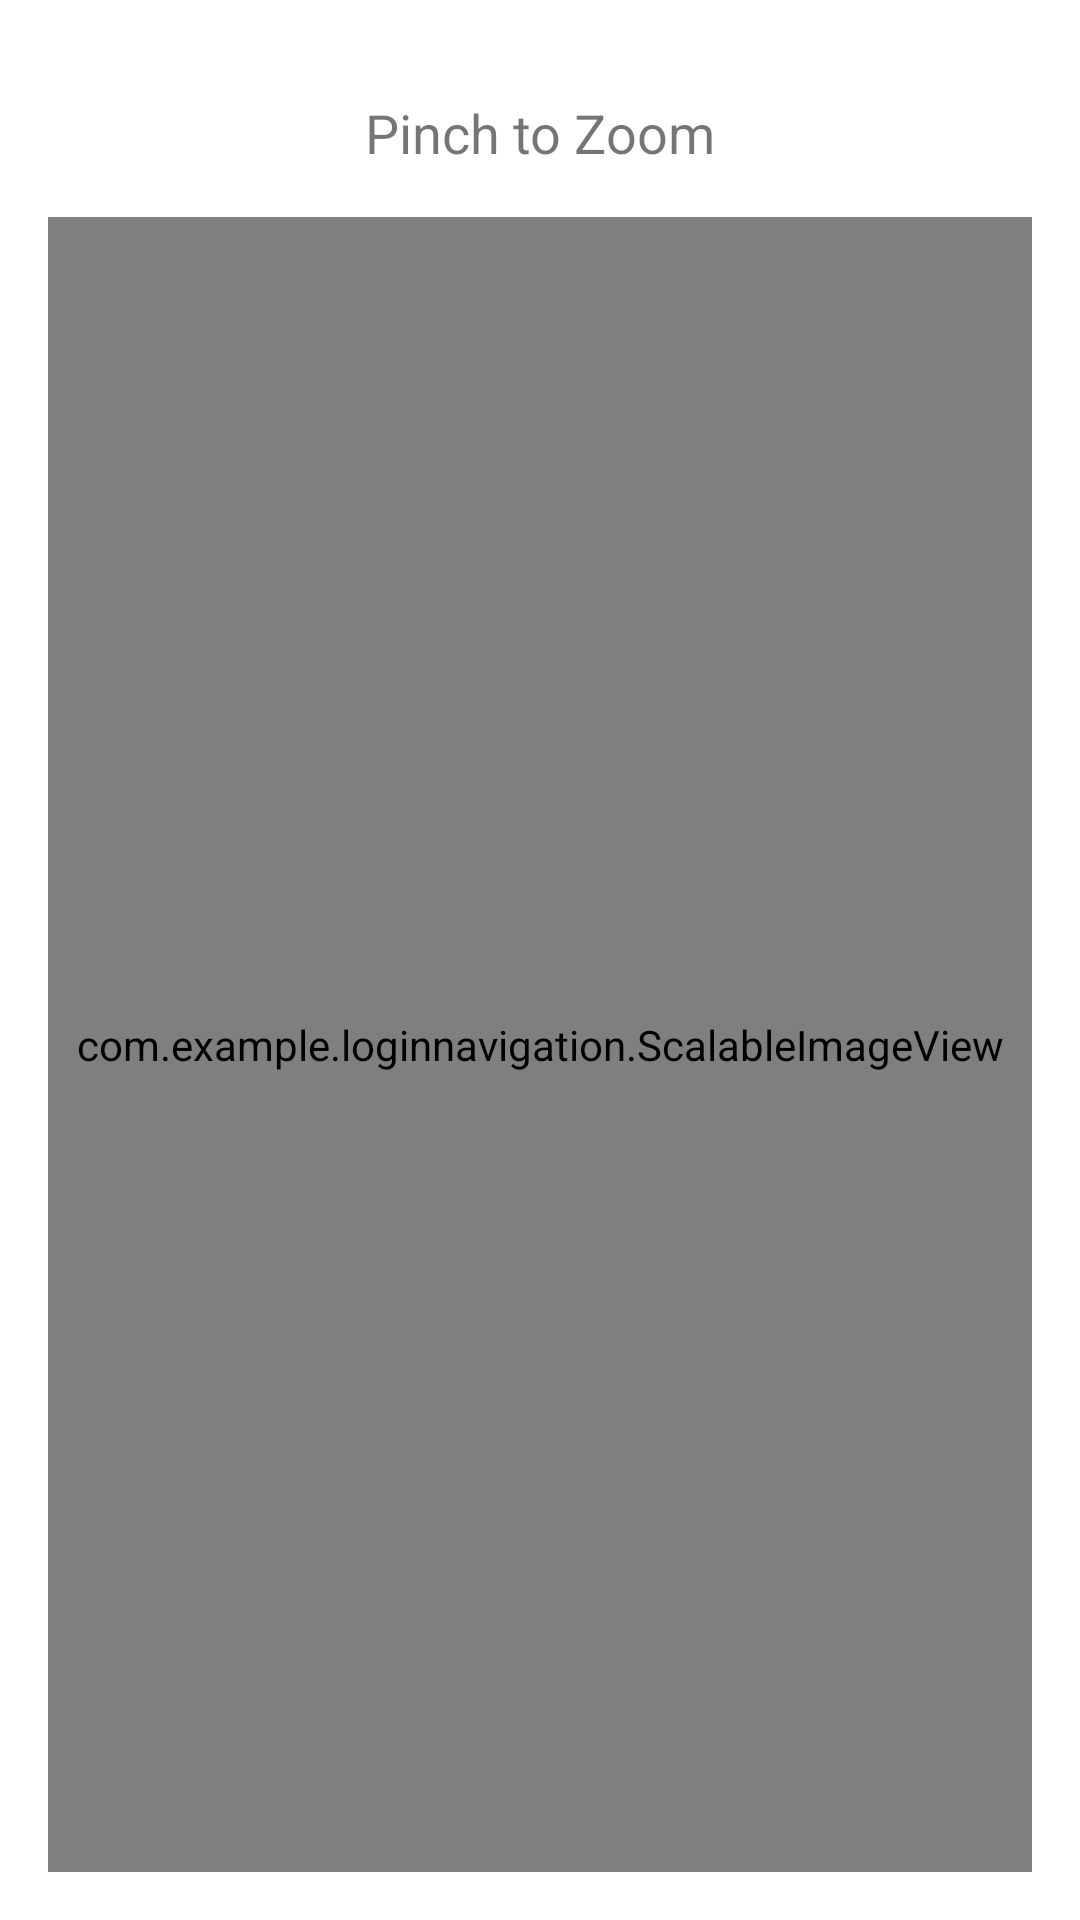

Reconstruct the res/layout file that produces this screen, plus the resources it refers to.
<!-- AndroidManifest.xml: application theme Theme.LoginNavigation -->
<!-- res/layout/fragment_image_scale.xml -->
<?xml version="1.0" encoding="utf-8"?>
<LinearLayout xmlns:android="http://schemas.android.com/apk/res/android"
    android:layout_width="match_parent"
    android:layout_height="match_parent"
    android:orientation="vertical"
    android:padding="16dp"
    android:gravity="center_horizontal">

    <TextView
        android:layout_width="wrap_content"
        android:layout_height="wrap_content"
        android:text="Pinch to Zoom"
        android:textSize="18sp"
        android:layout_marginTop="16dp"
        android:layout_marginBottom="16dp"/>

    
    <com.example.loginnavigation.ScalableImageView
        android:id="@+id/scalableImageView"
        android:layout_width="match_parent"
        android:layout_height="0dp"
        android:layout_weight="1"
        android:scaleType="matrix"
        android:src="@drawable/ic_launcher_background" />

</LinearLayout>
<!-- resources referenced by this layout -->
<resources>
  <style name="Theme.LoginNavigation" parent="Theme.MaterialComponents.DayNight.NoActionBar">
          
          <item name="colorPrimary">@color/purple_500</item>
          <item name="colorPrimaryVariant">@color/purple_700</item>
          <item name="colorOnPrimary">@color/white</item>
          
          <item name="colorSecondary">@color/teal_200</item>
          <item name="colorSecondaryVariant">@color/teal_700</item>
          <item name="colorOnSecondary">@color/black</item>
          
          <item name="android:statusBarColor">?attr/colorPrimaryVariant</item>
          
      </style>
  <!-- not gathered from this repository: default colours our renderer supplied (Android Studio template values) -->
  <color name="purple_500">#FF6200EE</color>
  <color name="purple_700">#FF3700B3</color>
  <color name="teal_200">#FF03DAC5</color>
  <color name="teal_700">#FF018786</color>
  <color name="black">#FF000000</color>
  <color name="white">#FFFFFFFF</color>
</resources>
